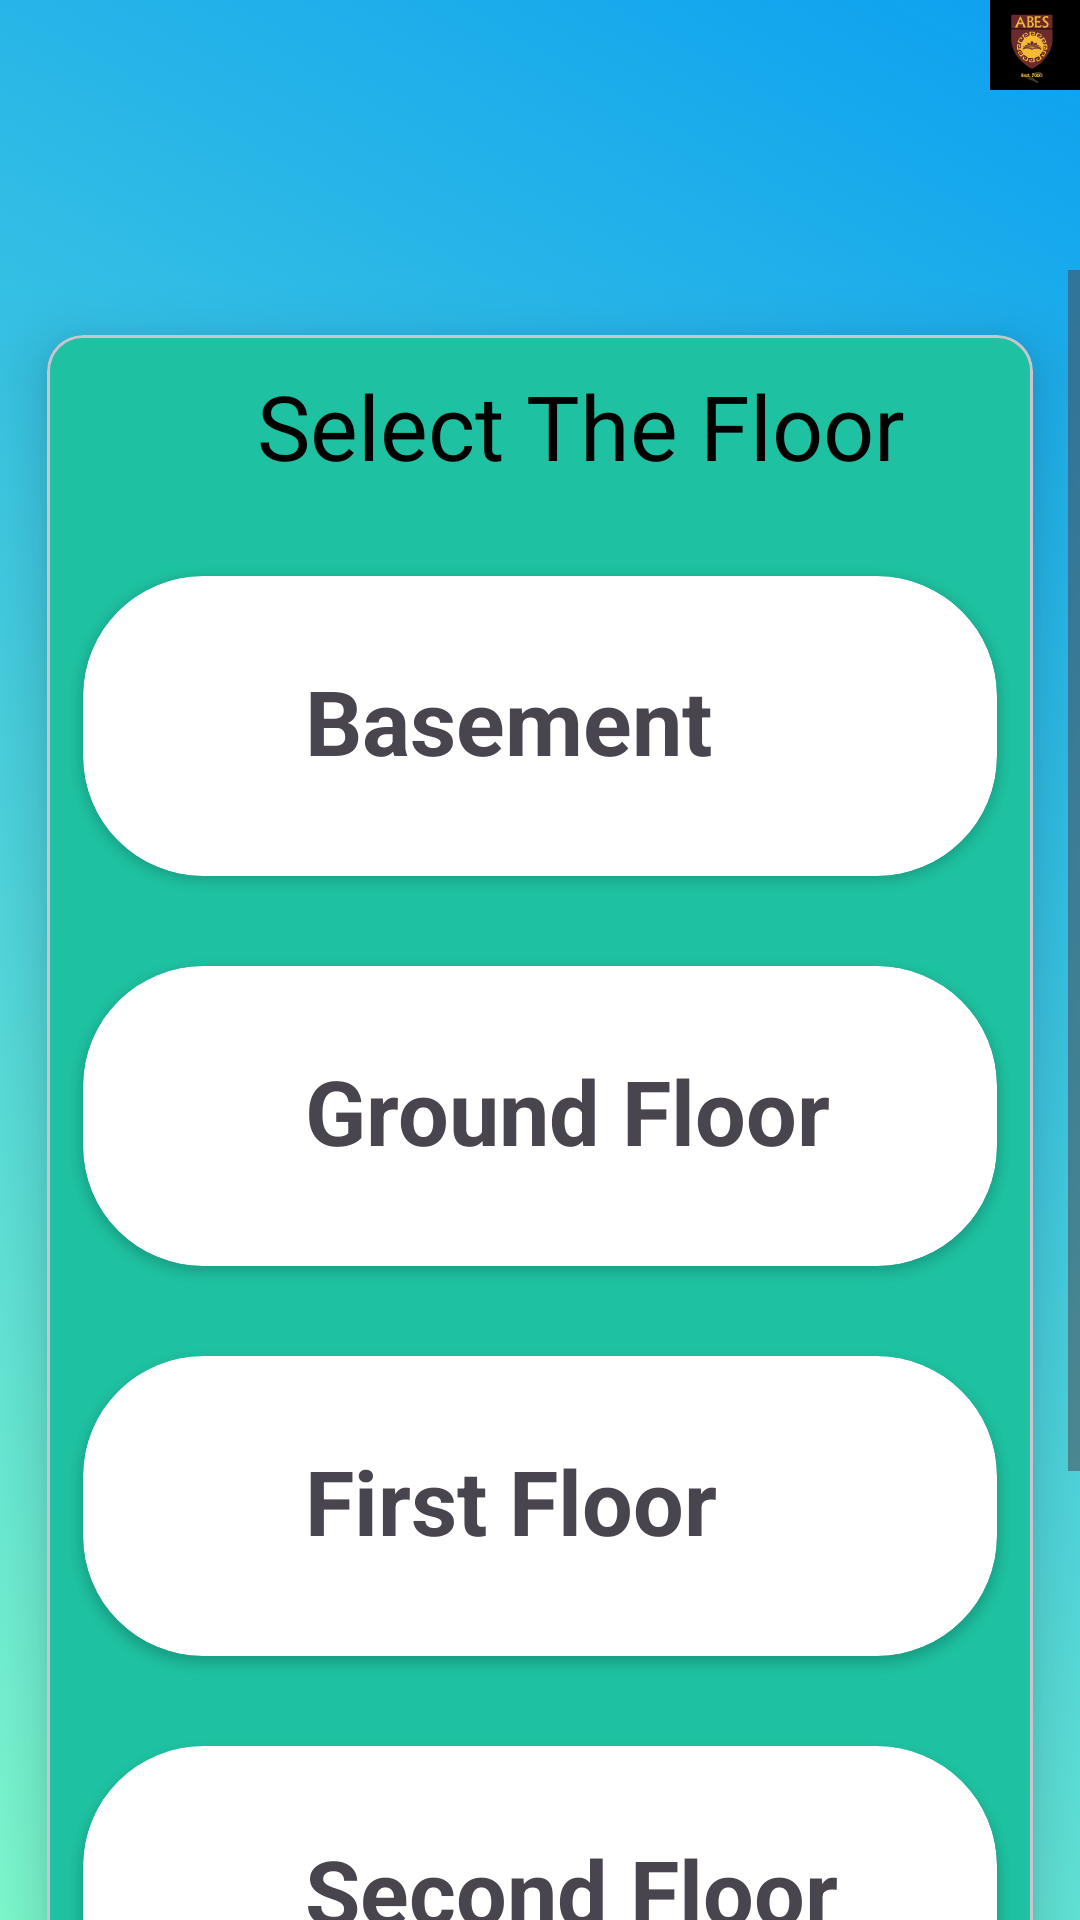

Android layout source for this screen:
<!-- AndroidManifest.xml: application theme Base.Theme.HMSABES -->
<!-- res/layout/activity_dnb_hostel_floor.xml -->
<?xml version="1.0" encoding="utf-8"?>
<LinearLayout xmlns:android="http://schemas.android.com/apk/res/android"
    xmlns:tools="http://schemas.android.com/tools"
    xmlns:app="http://schemas.android.com/apk/res-auto"
    android:background="@drawable/gradient_bg"
    android:orientation="vertical"
    android:layout_width="match_parent"
    android:layout_height="match_parent"
    tools:context=".dnbHostelFloor">
    <ImageView
        android:layout_width="30dp"
        android:layout_height="30dp"

        android:layout_gravity="right"
        android:src="@drawable/abeslogo1" />
    
    <ScrollView
        android:layout_marginTop="60dp"
        android:orientation="vertical"
        android:layout_width="match_parent"
        android:layout_height="wrap_content"
        app:layout_constraintBottom_toBottomOf="parent"
        app:layout_constraintEnd_toEndOf="parent"
        app:layout_constraintStart_toStartOf="parent"
        app:layout_constraintTop_toTopOf="parent">

        <com.google.android.material.card.MaterialCardView
            android:layout_width="match_parent"
            android:layout_height="wrap_content"
            app:cardCornerRadius="12dp"
            app:cardElevation="12dp"
            app:cardBackgroundColor="#1EC1A1"
            app:cardUseCompatPadding="true">
            <LinearLayout
                android:layout_width="match_parent"
                android:layout_height="match_parent"
                android:orientation="vertical">
                <TextView
                    android:layout_width="wrap_content"
                    android:layout_height="wrap_content"
                    android:textColor="#000000"
                    android:text="Select The Floor"
                    android:textSize="30sp"
                    android:layout_marginStart="70dp"
                    android:layout_marginTop="10dp"
                    android:layout_marginBottom="30dp"
                    android:id="@+id/complainsheadingtxt"
                    />
                <androidx.cardview.widget.CardView
                    android:layout_width="match_parent"
                    android:layout_height="100dp"
                    android:focusable="true"
                    app:cardCornerRadius="40dp"
                    android:clickable="true"
                    android:layout_marginStart="12dp"
                    android:layout_marginEnd="12dp"
                    android:layout_marginBottom="30dp"
                    android:id="@+id/allotmentfloordetailsbacrd"
                    >
                    <LinearLayout
                        android:layout_width="match_parent"
                        android:layout_height="wrap_content"
                        android:orientation="horizontal"
                        android:padding="8dp">
                        <LinearLayout
                            android:layout_width="wrap_content"
                            android:layout_height="wrap_content"
                            android:layout_marginStart="16dp"
                            android:orientation="vertical"
                            android:gravity="center_vertical">

                            <TextView
                                android:id="@+id/allotmentfloordetailsbatxt"
                                android:layout_width="wrap_content"
                                android:layout_height="wrap_content"
                                android:text="Basement"
                                android:layout_marginStart="50dp"
                                android:layout_marginTop="20dp"
                                android:textSize="30sp"
                                android:textStyle="bold" />
                        </LinearLayout>
                    </LinearLayout>
                </androidx.cardview.widget.CardView>
                <androidx.cardview.widget.CardView
                    android:layout_width="match_parent"
                    android:layout_height="100dp"
                    android:clickable="true"
                    android:layout_marginStart="12dp"
                    android:layout_marginEnd="12dp"
                    android:focusable="true"
                    app:cardCornerRadius="40dp"
                    android:layout_marginBottom="30dp"
                    android:id="@+id/allotmentfloordetailsgfcrd"
                    >
                    <LinearLayout
                        android:layout_width="match_parent"
                        android:layout_height="wrap_content"
                        android:orientation="horizontal"
                        android:padding="8dp">

                        <LinearLayout
                            android:layout_width="wrap_content"
                            android:layout_height="wrap_content"
                            android:layout_marginStart="16dp"
                            android:orientation="vertical"
                            android:gravity="center_vertical">

                            <TextView
                                android:id="@+id/allotmentfloordetailsgftxt"
                                android:layout_width="wrap_content"
                                android:layout_height="wrap_content"
                                android:text="Ground Floor"
                                android:layout_marginStart="50dp"
                                android:layout_marginTop="20dp"
                                android:textSize="30sp"
                                android:textStyle="bold" />
                        </LinearLayout>
                    </LinearLayout>
                </androidx.cardview.widget.CardView>
                <androidx.cardview.widget.CardView
                    android:layout_width="match_parent"
                    android:layout_height="100dp"
                    android:layout_marginStart="12dp"
                    android:layout_marginEnd="12dp"
                    android:clickable="true"
                    android:focusable="true"
                    app:cardCornerRadius="40dp"
                    android:layout_marginBottom="30dp"
                    android:id="@+id/allotmentfloordetailsffcrd"
                    >
                    <LinearLayout
                        android:layout_width="match_parent"
                        android:layout_height="wrap_content"
                        android:orientation="horizontal"
                        android:padding="8dp">
                        <LinearLayout
                            android:layout_width="wrap_content"
                            android:layout_height="wrap_content"
                            android:layout_marginStart="16dp"
                            android:orientation="vertical"
                            android:gravity="center_vertical">

                            <TextView
                                android:id="@+id/allotmentfloordetailsfftxt"
                                android:layout_width="wrap_content"
                                android:layout_height="wrap_content"
                                android:text="First Floor"
                                android:layout_marginStart="50dp"
                                android:layout_marginTop="20dp"
                                android:textSize="30sp"
                                android:textStyle="bold" />
                        </LinearLayout>
                    </LinearLayout>
                </androidx.cardview.widget.CardView>
                <androidx.cardview.widget.CardView
                    android:layout_width="match_parent"
                    android:layout_height="100dp"
                    android:layout_marginStart="12dp"
                    android:layout_marginEnd="12dp"
                    android:clickable="true"
                    android:focusable="true"
                    app:cardCornerRadius="40dp"
                    android:layout_marginBottom="30dp"
                    android:id="@+id/allotmentfloordetailssfcrd"
                    >
                    <LinearLayout
                        android:layout_width="match_parent"
                        android:layout_height="wrap_content"
                        android:orientation="horizontal"
                        android:padding="8dp">
                        <LinearLayout
                            android:layout_width="wrap_content"
                            android:layout_height="wrap_content"
                            android:layout_marginStart="16dp"
                            android:orientation="vertical"
                            android:gravity="center_vertical">

                            <TextView
                                android:id="@+id/allotmentfloordetailssftxt"
                                android:layout_width="wrap_content"
                                android:layout_height="wrap_content"
                                android:text="Second Floor"
                                android:layout_marginStart="50dp"
                                android:layout_marginTop="20dp"
                                android:textSize="30sp"
                                android:textStyle="bold" />
                        </LinearLayout>
                    </LinearLayout>
                </androidx.cardview.widget.CardView>

                <androidx.cardview.widget.CardView
                    android:layout_marginStart="15dp"
                    android:layout_marginEnd="12dp"
                    android:layout_width="match_parent"
                    android:layout_height="100dp"
                    android:clickable="true"
                    android:focusable="true"
                    app:cardCornerRadius="40dp"
                    android:layout_marginBottom="12dp"
                    android:id="@+id/allotmentfloordetailttfcrd"
                    >
                    <LinearLayout
                        android:layout_width="match_parent"
                        android:layout_height="wrap_content"
                        android:orientation="horizontal"
                        android:padding="8dp">
                        <LinearLayout
                            android:layout_width="wrap_content"
                            android:layout_height="wrap_content"
                            android:layout_marginStart="16dp"
                            android:orientation="vertical"
                            android:gravity="center_vertical">

                            <TextView
                                android:id="@+id/allotmentfloordetailttftxt"
                                android:layout_width="wrap_content"
                                android:layout_height="wrap_content"
                                android:text="Third Floor"
                                android:layout_marginStart="50dp"
                                android:layout_marginTop="20dp"
                                android:textSize="30sp"
                                android:textStyle="bold" />

                        </LinearLayout>
                    </LinearLayout>
                </androidx.cardview.widget.CardView>

            </LinearLayout>
        </com.google.android.material.card.MaterialCardView>
    </ScrollView>
</LinearLayout>
<!-- resources referenced by this layout -->
<resources>
  <!-- drawable abeslogo1: vector/xml drawable (drawable, 22353 chars, omitted) -->
  <!-- drawable gradient_bg (drawable) -->
  <?xml version="1.0" encoding="utf-8"?>
  <selector xmlns:android="http://schemas.android.com/apk/res/android">
  
      <item>
          <shape android:shape="rectangle">
              <gradient
                  android:startColor="#7df9cd"
                  android:endColor="#0CA0F0"
                  android:angle="45"/>
          </shape>
      </item>
  
  </selector>
  <style name="Base.Theme.HMSABES" parent="Theme.Material3.Light.NoActionBar">
       Customize your light theme here.
       <item name="colorPrimary">@color/background</item>
      <item name="colorPrimaryDark">@color/light_blue</item>
  </style>
  <color name="background">#241124</color>
  <color name="light_blue">#5dcad1</color>
</resources>
